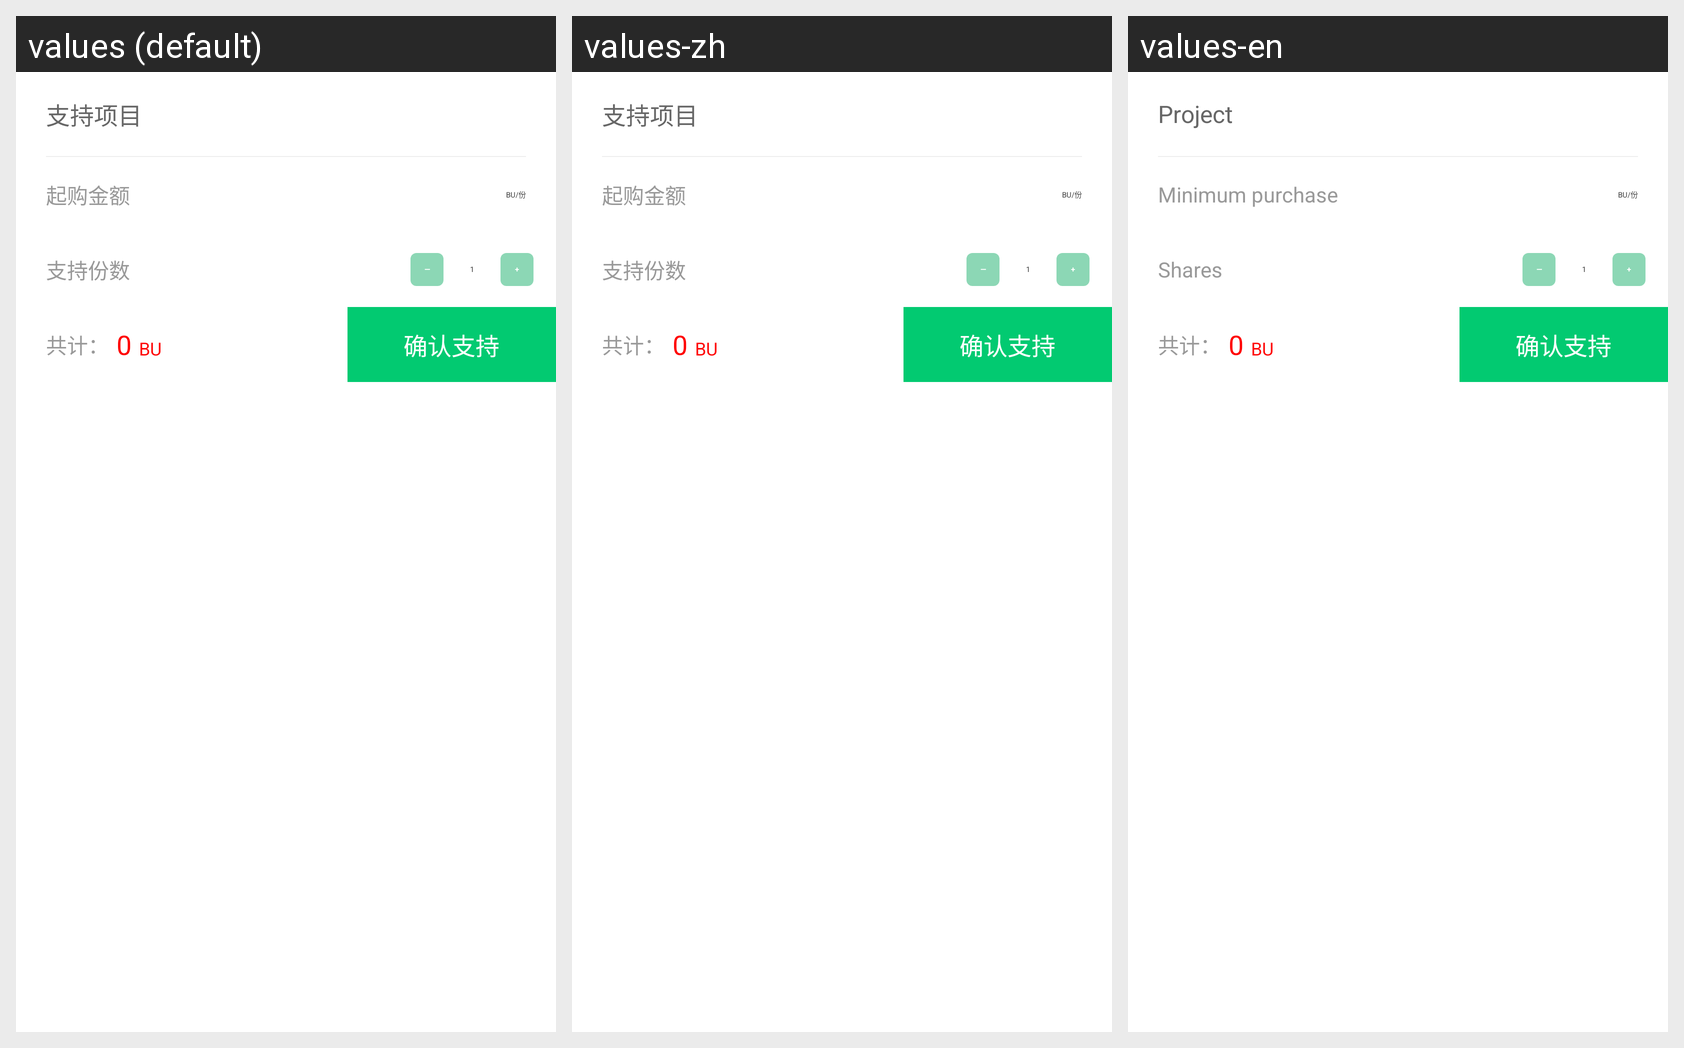

Strings drawn on this Android screen and how each of the app's shown locales translates them:
Android screen res/layout/dialog_node_detail_support.xml rendered under 3 locales, left to right: values (default), values-zh, values-en. Device: Nexus 5 (rendered at 1080×1920; each locale shown at half size, 540×960, under a caption strip naming it); theme AppTheme.
Strings drawn on this screen, with the default value and each locale's value (text and hints the layout hard-codes, and strings that could not be matched under every locale, appear in the picture but are not listed):

build_detail_support
  values: 支持项目
  values-zh: 支持项目
  values-en: Project

build_purchase_amount_hint
  values: 起购金额
  values-zh: 起购金额
  values-en: Minimum purchase

build_support_amount_hint
  values: 支持份数
  values-zh: 支持份数
  values-en: Shares
